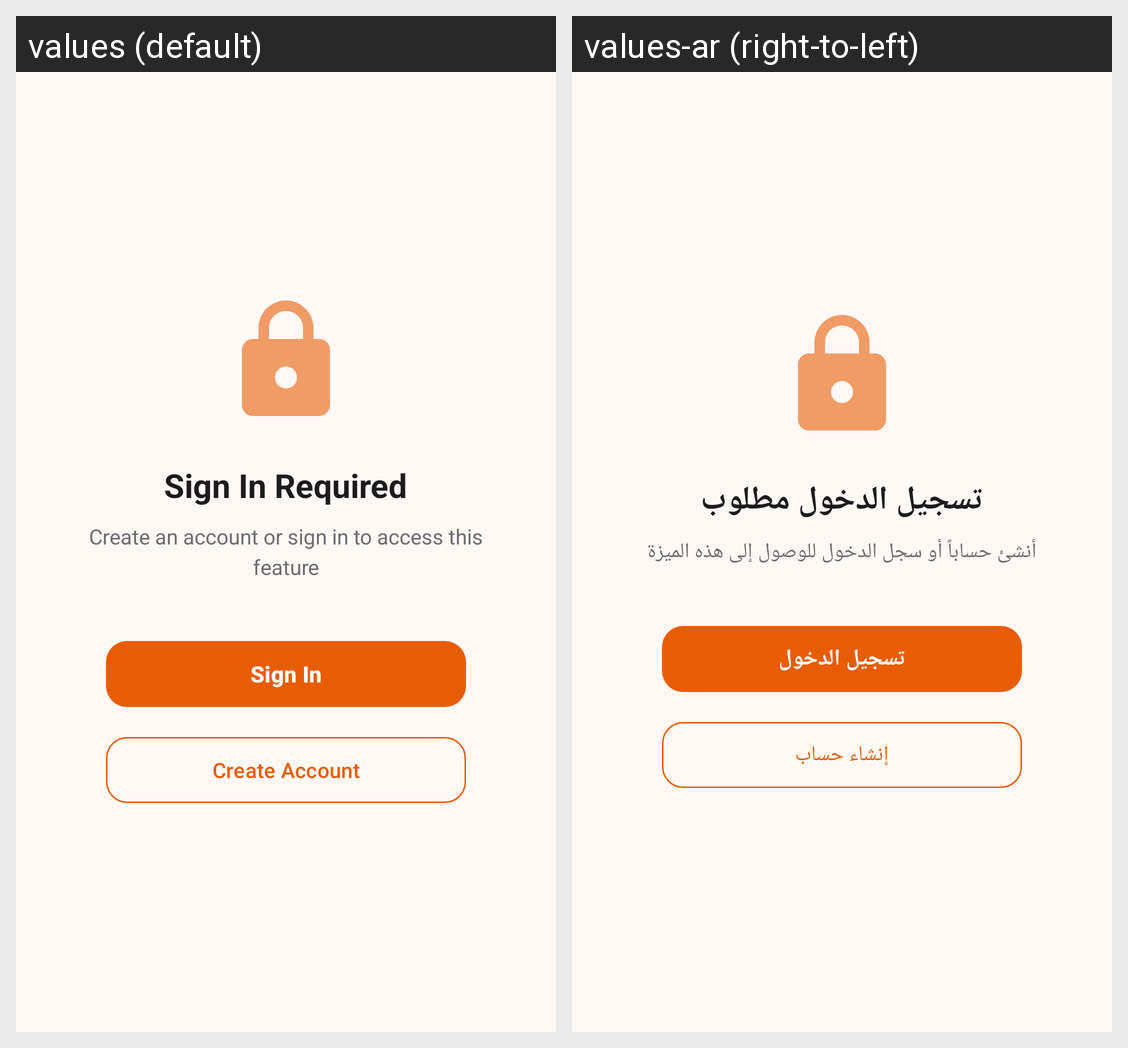

For this localized Android screen grid, give each drawn string resource with its value in every locale shown.
Android screen res/layout/view_auth_guard.xml rendered under 2 locales, left to right: values (default), values-ar (right-to-left). Device: Nexus 5 (rendered at 1080×1920; each locale shown at half size, 540×960, under a caption strip naming it); theme Theme.Risotto.
Strings drawn on this screen, with the default value and each locale's value (text and hints the layout hard-codes, and strings that could not be matched under every locale, appear in the picture but are not listed):

locked_title
  values: Sign In Required
  values-ar: تسجيل الدخول مطلوب

locked_message
  values: Create an account or sign in to access this feature
  values-ar: أنشئ حساباً أو سجل الدخول للوصول إلى هذه الميزة

locked_btn_login
  values: Sign In
  values-ar: تسجيل الدخول

locked_btn_signup
  values: Create Account
  values-ar: إنشاء حساب
